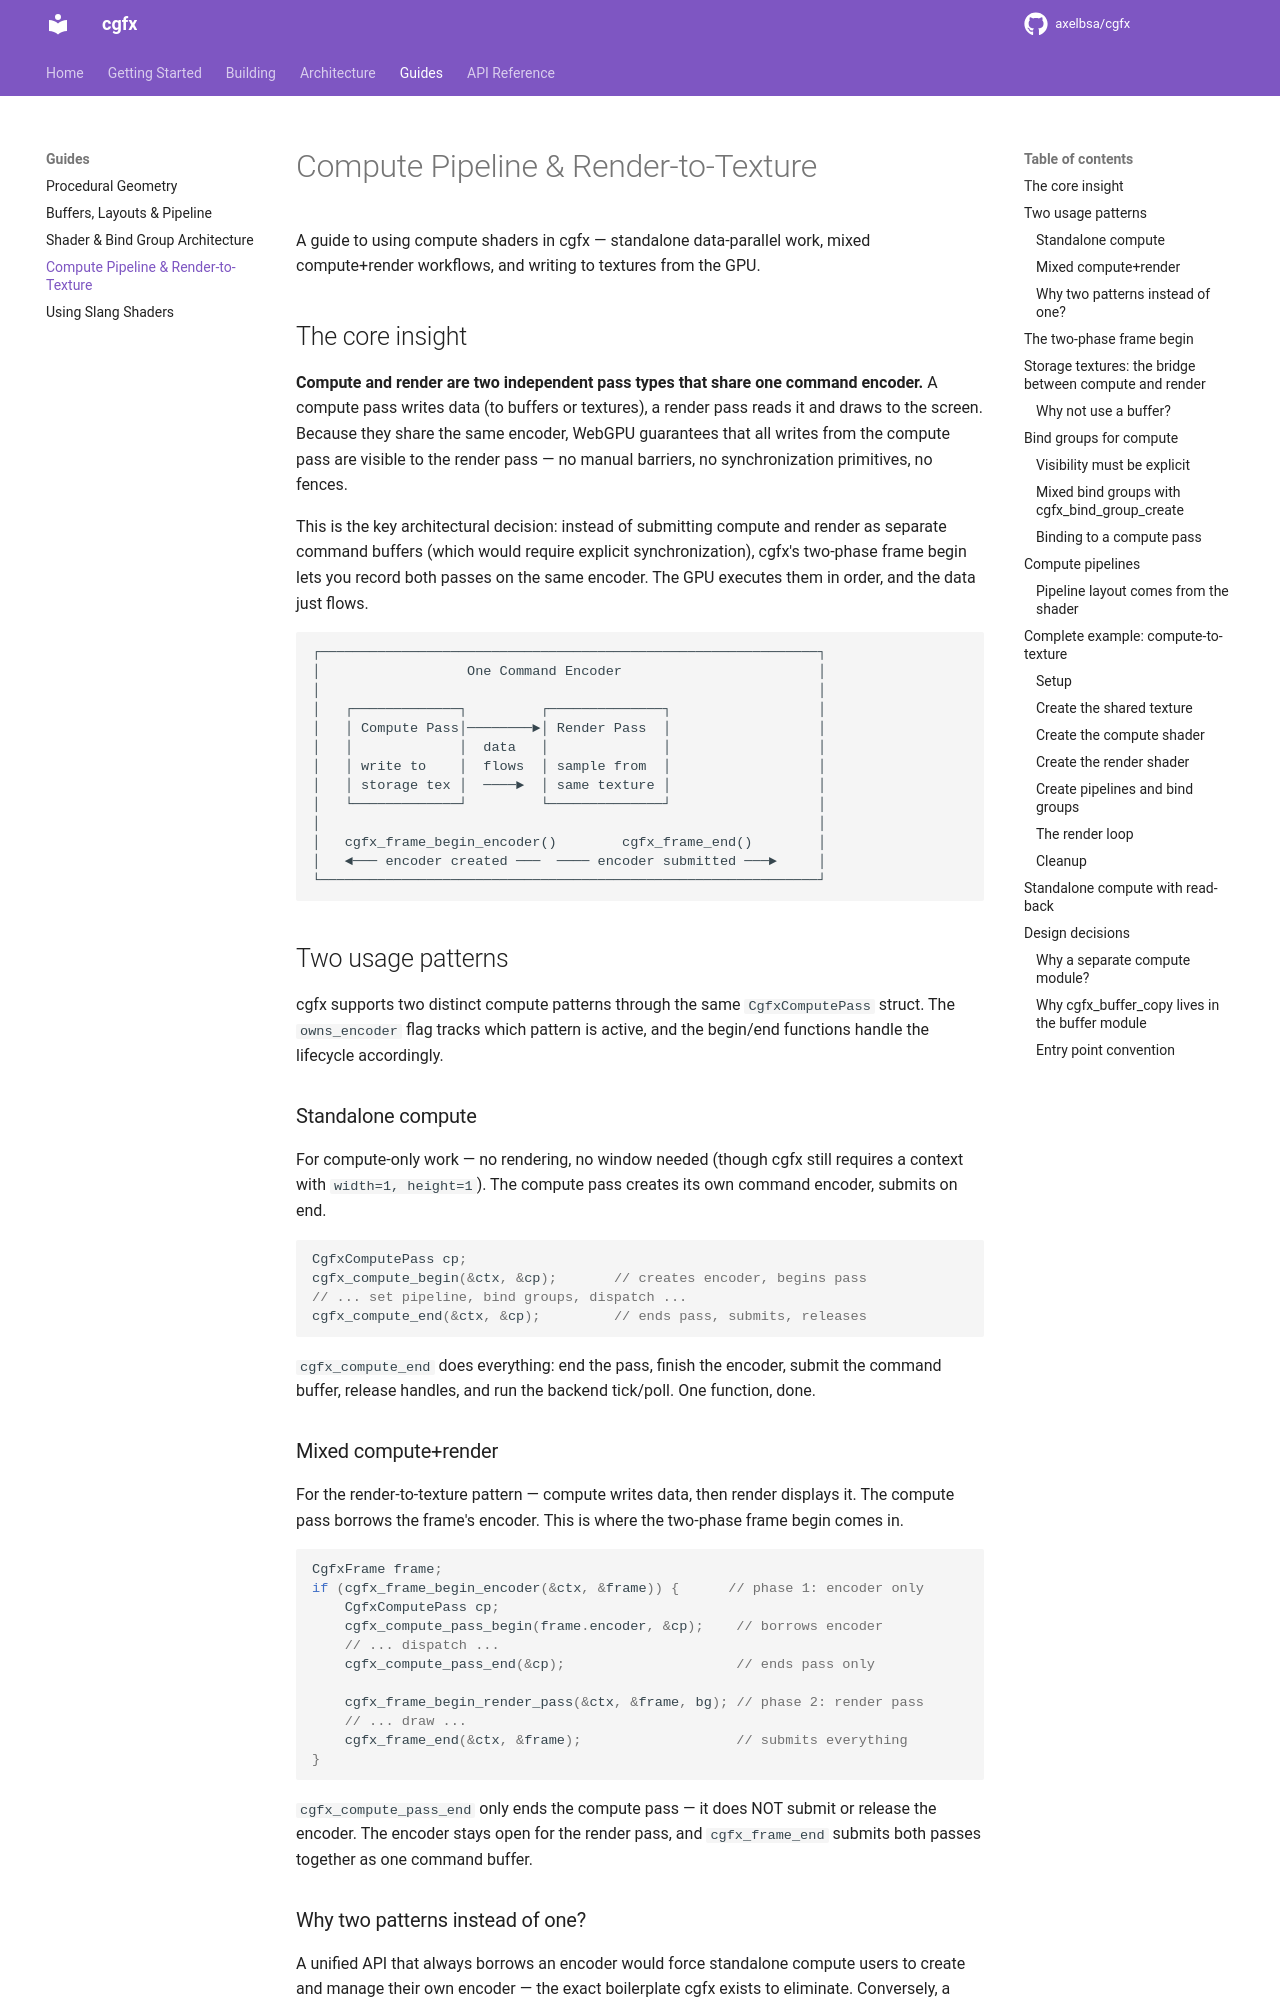

repository: axelbsa/cgfx · page: guides/compute-pipeline/index.html · generator: mkdocs

# Compute Pipeline & Render-to-Texture

A guide to using compute shaders in cgfx — standalone data-parallel work, mixed compute+render workflows, and writing to textures from the GPU.

## The core insight

**Compute and render are two independent pass types that share one command encoder.** A compute pass writes data (to buffers or textures), a render pass reads it and draws to the screen. Because they share the same encoder, WebGPU guarantees that all writes from the compute pass are visible to the render pass — no manual barriers, no synchronization primitives, no fences.

This is the key architectural decision: instead of submitting compute and render as separate command buffers (which would require explicit synchronization), cgfx's two-phase frame begin lets you record both passes on the same encoder. The GPU executes them in order, and the data just flows.

```
┌─────────────────────────────────────────────────────────────┐
│                  One Command Encoder                        │
│                                                             │
│   ┌─────────────┐         ┌──────────────┐                  │
│   │ Compute Pass│────────►│ Render Pass  │                  │
│   │             │  data   │              │                  │
│   │ write to    │  flows  │ sample from  │                  │
│   │ storage tex │  ────►  │ same texture │                  │
│   └─────────────┘         └──────────────┘                  │
│                                                             │
│   cgfx_frame_begin_encoder()        cgfx_frame_end()        │
│   ◄─── encoder created ───  ──── encoder submitted ───►     │
└─────────────────────────────────────────────────────────────┘
```

## Two usage patterns

cgfx supports two distinct compute patterns through the same `CgfxComputePass` struct. The `owns_encoder` flag tracks which pattern is active, and the begin/end functions handle the lifecycle accordingly.

### Standalone compute

For compute-only work — no rendering, no window needed (though cgfx still requires a context with `width=1, height=1`). The compute pass creates its own command encoder, submits on end.

```c
CgfxComputePass cp;
cgfx_compute_begin(&ctx, &cp);       // creates encoder, begins pass
// ... set pipeline, bind groups, dispatch ...
cgfx_compute_end(&ctx, &cp);         // ends pass, submits, releases
```

`cgfx_compute_end` does everything: end the pass, finish the encoder, submit the command buffer, release handles, and run the backend tick/poll. One function, done.

### Mixed compute+render

For the render-to-texture pattern — compute writes data, then render displays it. The compute pass borrows the frame's encoder. This is where the two-phase frame begin comes in.

```c
CgfxFrame frame;
if (cgfx_frame_begin_encoder(&ctx, &frame)) {      // phase 1: encoder only
    CgfxComputePass cp;
    cgfx_compute_pass_begin(frame.encoder, &cp);    // borrows encoder
    // ... dispatch ...
    cgfx_compute_pass_end(&cp);                     // ends pass only

    cgfx_frame_begin_render_pass(&ctx, &frame, bg); // phase 2: render pass
    // ... draw ...
    cgfx_frame_end(&ctx, &frame);                   // submits everything
}
```

`cgfx_compute_pass_end` only ends the compute pass — it does NOT submit or release the encoder. The encoder stays open for the render pass, and `cgfx_frame_end` submits both passes together as one command buffer.
